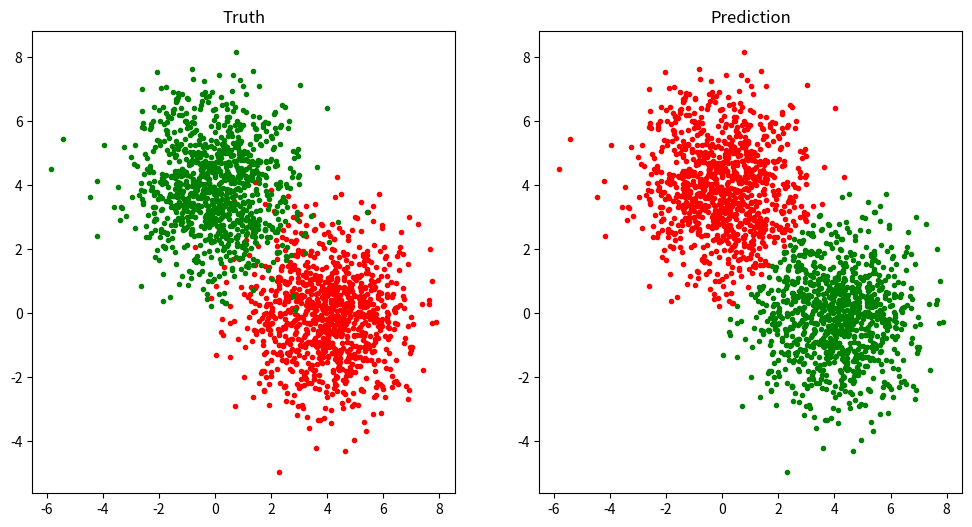

Here is the Python script that generated this plot:
# -*- coding: utf-8 -*-
# @Date  : 2020/5/31
# [redacted]
# @Email : [email redacted]

import random

import numpy as np
from matplotlib import pyplot as plt
from scipy.stats import multivariate_normal


class GMM:
    """
    Gaussian mixture model(高斯混合模型)
    """

    def __init__(self, n_components: int, iterations=100, cov_reg=1e-06):
        """
        Args:
            n_components (int): 聚类类别数
            iterations (int, optional): 迭代次数. Defaults to 100.
            cov_reg ([type], optional): 防止协方差矩阵奇异的微小变量. Defaults to 1e-06.
        """
        self.n_components, self.iterations, self.cov_reg = n_components, iterations, cov_reg
        self.weights = np.full(self.n_components, 1 / self.n_components)
        self.means, self.covs = None, None

    def fit(self, X: np.ndarray):
        # 随机选择n_components个点作为高斯分布中心
        self.means = np.array(X[random.sample(range(X.shape[0]), self.n_components)])
        # 初始高斯分布协方差均为单位矩阵
        self.covs = np.stack([np.eye(X.shape[1]) for _ in range(self.n_components)])
        for _ in range(self.iterations):
            G = self._expect(X)  # E步
            self._maximize(X, G)  # M步

    def __call__(self, X: np.ndarray):
        G = self._expect(X)
        return np.argmax(G, axis=1)

    def _expect(self, X: np.ndarray):  # E步
        C = np.zeros([X.shape[0], self.n_components])
        for k, mean, cov in zip(range(self.n_components), self.means, self.covs):
            dist = multivariate_normal(mean=mean, cov=cov)
            C[:, k] = self.weights[k] * dist.pdf(X)
        S = np.sum(C, axis=1, keepdims=True)
        S[S == 0] = self.n_components
        return C / S

    def _maximize(self, X: np.ndarray, G: np.ndarray):  # M步
        N = np.sum(G, axis=0)
        for k in range(self.n_components):
            G_k = G[:, k].reshape(-1, 1)
            self.means[k] = np.sum(G_k * X, axis=0) / N[k]
            X_norm = X - self.means[k]
            self.covs[k] = (G_k * X_norm).T @ X_norm / N[k]
        self.weights = N / X.shape[0]
        self.covs += self.cov_reg * np.eye(X.shape[1])  # 添加微小量防止奇异


def load_data():
    x = np.stack([
        np.random.multivariate_normal(mean=[4, 0], cov=[[2, 0], [0, 2]], size=[1000]),
        np.random.multivariate_normal(mean=[0, 4], cov=[[2, 0], [0, 2]], size=[1000])
    ])
    return x


if __name__ == '__main__':
    x = load_data()
    plt.figure(figsize=[12, 6])
    plt.subplot(1, 2, 1)
    plt.title('Truth')
    plt.scatter(x[0, :, 0], x[0, :, 1], color='r', marker='.')
    plt.scatter(x[1, :, 0], x[1, :, 1], color='g', marker='.')

    x = x.reshape(-1, 2)
    gmm = GMM(2, iterations=1000)
    gmm.fit(x)
    pred = gmm(x)

    x0, x1 = x[pred == 0], x[pred == 1]
    plt.subplot(1, 2, 2)
    plt.title('Prediction')
    plt.scatter(x0[:, 0], x0[:, 1], color='r', marker='.')
    plt.scatter(x1[:, 0], x1[:, 1], color='g', marker='.')
    plt.show()
